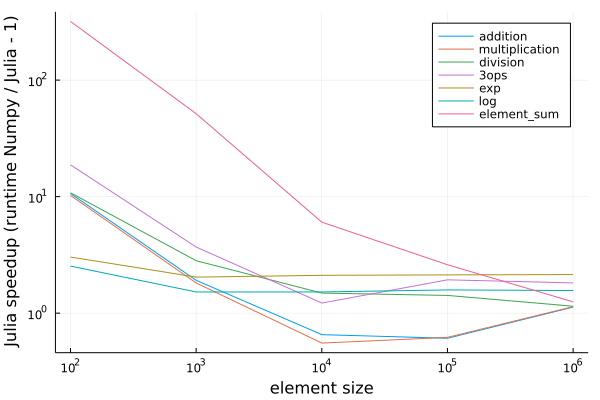

Values plotted in this chart, from the file beside it:
sys, op, size, timing
Julia, addition, 100, 6.53237997957099e-8
Numpy, addition, 100, 6.954349810257554e-7
Julia, multiplication, 100, 6.614036885245902e-8
Numpy, multiplication, 100, 6.771499756723642e-7
Julia, division, 100, 6.981557377049182e-8
Numpy, division, 100, 7.535350741818547e-7
Julia, 3ops, 100, 6.815000000000001e-8
Numpy, 3ops, 100, 1.276963041163981e-6
Julia, exp, 100, 4.221608040201005e-7
Numpy, exp, 100, 1.2798580573871733e-6
Julia, log, 100, 5.952999999999999e-7
Numpy, log, 100, 1.5081230085343122e-6
Julia, element_sum, 100, 7.22022022022022e-9
Numpy, element_sum, 100, 2.301002969034016e-6
Julia, addition, 1000, 5.826759776536313e-7
Numpy, addition, 1000, 1.114833983592689e-6
Julia, multiplication, 1000, 5.736758241758242e-7
Numpy, multiplication, 1000, 1.0418239980936051e-6
Julia, division, 1000, 5.255789473684211e-7
Numpy, division, 1000, 1.4820630894973875e-6
Julia, 3ops, 1000, 5.45188679245283e-7
Numpy, 3ops, 1000, 2.0142969442531467e-6
Julia, exp, 1000, 4.020428571428572e-6
Numpy, exp, 1000, 8.201002958230674e-6
Julia, log, 1000, 5.968e-6
Numpy, log, 1000, 9.073966997675597e-6
Julia, element_sum, 1000, 4.88774062816616e-8
Numpy, element_sum, 1000, 2.5161629309877752e-6
Julia, addition, 10000, 5.246e-6
Numpy, addition, 10000, 3.432338940910995e-6
Julia, multiplication, 10000, 5.223333333333333e-6
Numpy, multiplication, 10000, 2.893081051297486e-6
Julia, division, 10000, 4.693833333333333e-6
Numpy, division, 10000, 6.980217061936855e-6
Julia, 3ops, 10000, 5.1818e-6
Numpy, 3ops, 10000, 6.330249016173184e-6
Julia, exp, 10000, 3.8964e-5
Numpy, exp, 10000, 8.233267394825816e-5
Julia, log, 10000, 5.8361e-5
Numpy, log, 10000, 8.876716194208711e-5
Julia, element_sum, 10000, 7.127445255474452e-7
Numpy, element_sum, 10000, 4.302845918573439e-6
Julia, addition, 100000, 5.5355e-5
Numpy, addition, 100000, 3.371843404602259e-5
Julia, multiplication, 100000, 5.3882e-5
Numpy, multiplication, 100000, 3.341739100869745e-5
Julia, division, 100000, 4.6679e-5
Numpy, division, 100000, 6.628466199617832e-5
Julia, 3ops, 100000, 6.3872e-5
Numpy, 3ops, 100000, 0.0001235
Julia, exp, 100000, 0.0003938
Numpy, exp, 100000, 0.0008391
Julia, log, 100000, 0.0005799
Numpy, log, 100000, 0.0009181
Julia, element_sum, 100000, 8.813333333333334e-6
Numpy, element_sum, 100000, 2.293527207802981e-5
Julia, addition, 1000000, 0.001184
Numpy, addition, 1000000, 0.001336
Julia, multiplication, 1000000, 0.001175
Numpy, multiplication, 1000000, 0.001335
... 10 more rows
